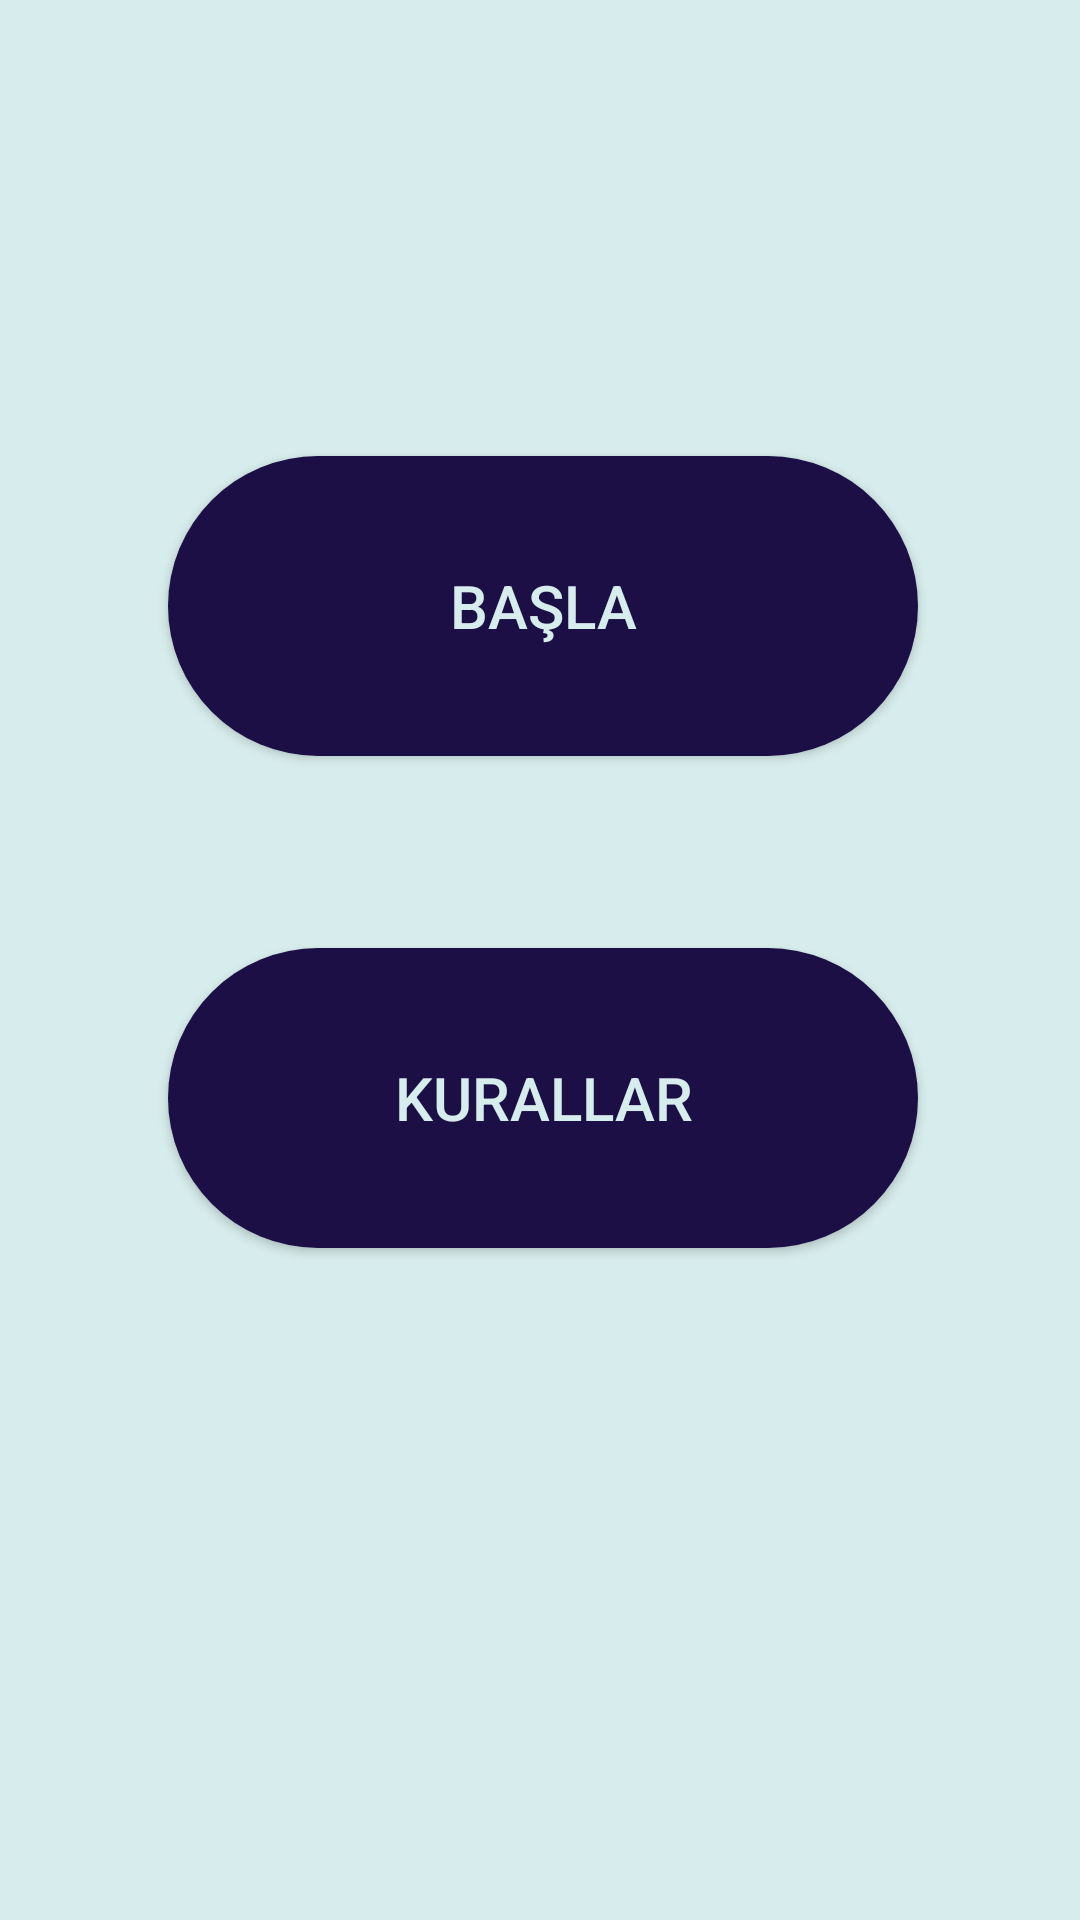

Android layout source for this screen:
<!-- AndroidManifest.xml: application theme AppTheme -->
<!-- res/layout/activity_splash.xml -->
<?xml version="1.0" encoding="utf-8"?>
<androidx.constraintlayout.widget.ConstraintLayout xmlns:android="http://schemas.android.com/apk/res/android"
    xmlns:app="http://schemas.android.com/apk/res-auto"
    xmlns:tools="http://schemas.android.com/tools"
    android:layout_width="match_parent"
    android:layout_height="match_parent"
    android:background="@color/logoYaziRengi"
    tools:context=".activities.SplashActivity">

    <Button
        android:id="@+id/button4"
        android:layout_width="250dp"
        android:layout_height="100dp"
        android:layout_marginStart="8dp"
        android:layout_marginTop="152dp"
        android:background="@drawable/btn_design"
        android:gravity="center"
        android:text="@string/baslabuton"
        android:textColor="@color/logoYaziRengi"
        android:textSize="@dimen/yaziBoyut"
        app:layout_constraintEnd_toEndOf="parent"
        app:layout_constraintHorizontal_bias="0.47"
        app:layout_constraintStart_toStartOf="parent"
        app:layout_constraintTop_toTopOf="parent"
        tools:ignore="MissingConstraints" />

    <Button
        android:id="@+id/button5"
        android:layout_width="250dp"
        android:layout_height="100dp"
        android:layout_marginStart="8dp"
        android:layout_marginBottom="224dp"
        android:background="@drawable/btn_design"
        android:gravity="center"
        android:text="@string/kurallarbuton"
        android:textColor="@color/logoYaziRengi"
        android:textSize="@dimen/yaziBoyut"
        app:layout_constraintBottom_toBottomOf="parent"
        app:layout_constraintEnd_toEndOf="parent"
        app:layout_constraintHorizontal_bias="0.47"
        app:layout_constraintStart_toStartOf="parent"
        tools:ignore="MissingConstraints" />
</androidx.constraintlayout.widget.ConstraintLayout>
<!-- resources referenced by this layout -->
<resources>
  <color name="logoYaziRengi">#d7ecec</color>
  <dimen name="yaziBoyut">20dp</dimen>
  <!-- drawable btn_design (drawable) -->
  <?xml version="1.0" encoding="utf-8"?>
  <selector xmlns:android="http://schemas.android.com/apk/res/android">
      android:layout_height="wrap_content"
      android:layout_width="wrap_content">
      <item>
          <shape android:shape="rectangle">
              <solid
                  android:color="@color/blue"
                  android:paddingLeft="@dimen/paddingBoyut"
                  android:paddingTop="@dimen/paddingBoyut"/>
              />
              <corners android:radius="@dimen/radiusBoyut" />
  
              <padding
                  android:left="@dimen/paddingBoyut"
                  android:top="@dimen/paddingBoyut"
                  android:right="@dimen/paddingBoyut"
                  android:bottom="@dimen/paddingBoyut" />
          </shape>
      </item>
  </selector>
  <string name="baslabuton">BAŞLA</string>
  <string name="kurallarbuton">KURALLAR</string>
  <style name="AppTheme" parent="Theme.AppCompat.Light.NoActionBar">
          
          <item name="colorPrimary">@color/blue</item>
          <item name="colorPrimaryDark">@color/blue</item>
          <item name="colorAccent">@color/blue</item>
      </style>
  <color name="blue">#1c0f45</color>
  <dimen name="paddingBoyut">10dp</dimen>
  <dimen name="radiusBoyut">50dp</dimen>
</resources>
